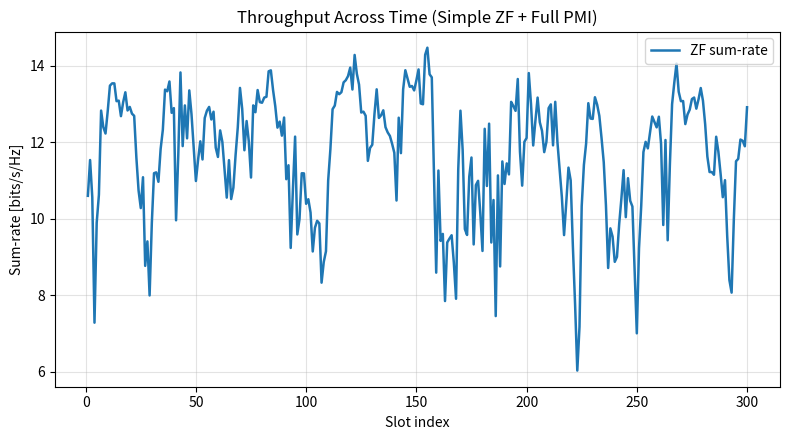

Write the Python code that produced this figure.
"""Simple MU-MIMO ZF testbench using ideal PMI from full right singular vectors.

This script intentionally avoids dMIMO pipeline features and reinforcement learning.
It simulates a single-cell setup with:
  - N_t = 4 transmit antennas
  - K = 2 users
  - N_r = 2 receive antennas per user
  - 1 stream per user

At each slot, channels evolve with a Gauss-Markov process. For each user, we compute
an SVD of H_k and use the full right singular-vector matrix V_k as PMI feedback
(with no quantization/noise). The dominant right singular vector of each user is
stacked to build the ZF precoder.

The script tracks and plots throughput over time.
"""

from __future__ import annotations

import argparse
from dataclasses import dataclass
from pathlib import Path

import matplotlib.pyplot as plt
import numpy as np


@dataclass
class SimConfig:
    num_tx_antennas: int = 4
    num_users: int = 2
    num_rx_antennas_per_user: int = 2
    streams_per_user: int = 1
    num_slots: int = 300
    snr_db: float = 10.0
    temporal_correlation: float = 0.95
    seed: int = 7
    total_tx_power: float = 1.0


def complex_gaussian(shape: tuple[int, ...], rng: np.random.Generator) -> np.ndarray:
    """Generate circularly-symmetric complex Gaussian samples with unit variance."""
    return (rng.standard_normal(shape) + 1j * rng.standard_normal(shape)) / np.sqrt(2.0)


def normalize_precoder_frobenius(precoder: np.ndarray, total_tx_power: float) -> np.ndarray:
    """Scale precoder to satisfy total transmit power."""
    fro_norm = np.linalg.norm(precoder, ord="fro")
    if fro_norm < 1e-12:
        return precoder
    return np.sqrt(total_tx_power) * precoder / fro_norm


def build_zf_precoder_from_pmi(full_vk_list: list[np.ndarray], streams_per_user: int, total_tx_power: float) -> np.ndarray:
    """Build ZF precoder from user PMI matrices V_k.

    Args:
        full_vk_list: List of full right singular-vector matrices V_k (N_t x N_t).
        streams_per_user: Number of streams per user.
        total_tx_power: Total transmit power for Frobenius normalization.

    Returns:
        Precodermatrix P of shape (N_t, K*streams_per_user).
    """
    selected_rows = []
    for vk in full_vk_list:
        # Use first "streams_per_user" dominant right singular vectors.
        vk_dom = vk[:, :streams_per_user]  # (N_t, d_k)
        selected_rows.append(vk_dom.conj().T)  # (d_k, N_t)

    z_matrix = np.vstack(selected_rows)  # (N_s, N_t), N_s = K*streams_per_user
    # Moore-Penrose pseudoinverse for ZF.
    precoder = np.linalg.pinv(z_matrix)  # (N_t, N_s)
    return normalize_precoder_frobenius(precoder, total_tx_power=total_tx_power)


def compute_slot_sum_rate(
    user_channels: np.ndarray,
    precoder: np.ndarray,
    noise_power: float,
) -> tuple[float, np.ndarray]:
    """Compute sum-rate and per-user SINR for one slot.

    For user k (one stream), we use a matched receive combiner based on the
    intended effective spatial signature g_{k,k} = H_k p_k.
    """
    num_users = user_channels.shape[0]
    sinr = np.zeros(num_users, dtype=np.float64)

    for k in range(num_users):
        hk = user_channels[k]  # (N_r, N_t)

        signal_vec = hk @ precoder[:, k]
        signal_norm = np.linalg.norm(signal_vec)
        if signal_norm < 1e-12:
            uk = np.zeros_like(signal_vec)
            uk[0] = 1.0 + 0j
        else:
            uk = signal_vec / signal_norm

        desired = np.abs(np.vdot(uk, hk @ precoder[:, k])) ** 2

        interference = 0.0
        for j in range(num_users):
            if j == k:
                continue
            interference += np.abs(np.vdot(uk, hk @ precoder[:, j])) ** 2

        sinr[k] = desired / (interference + noise_power)

    sum_rate = float(np.sum(np.log2(1.0 + sinr)))
    return sum_rate, sinr


def run_simulation(cfg: SimConfig) -> dict[str, np.ndarray]:
    rng = np.random.default_rng(cfg.seed)

    if cfg.streams_per_user != 1:
        raise ValueError("This simple testbench currently supports streams_per_user = 1.")

    num_streams = cfg.num_users * cfg.streams_per_user
    noise_power = cfg.total_tx_power / (10.0 ** (cfg.snr_db / 10.0))

    # Initial channels: shape (K, N_r, N_t)
    channels = complex_gaussian(
        (cfg.num_users, cfg.num_rx_antennas_per_user, cfg.num_tx_antennas),
        rng,
    )

    throughput = np.zeros(cfg.num_slots, dtype=np.float64)
    sinr_traces = np.zeros((cfg.num_slots, cfg.num_users), dtype=np.float64)

    for t in range(cfg.num_slots):
        # Temporal evolution with Gauss-Markov fading.
        innovation = complex_gaussian(channels.shape, rng)
        channels = cfg.temporal_correlation * channels + np.sqrt(1 - cfg.temporal_correlation**2) * innovation

        # PMI feedback: full right singular vectors V_k from SVD(H_k).
        full_vk_list = []
        for k in range(cfg.num_users):
            _, _, vh = np.linalg.svd(channels[k], full_matrices=True)
            full_vk_list.append(vh.conj().T)

        # ZF precoder from PMI.
        precoder = build_zf_precoder_from_pmi(
            full_vk_list=full_vk_list,
            streams_per_user=cfg.streams_per_user,
            total_tx_power=cfg.total_tx_power,
        )

        if precoder.shape != (cfg.num_tx_antennas, num_streams):
            raise RuntimeError(
                f"Unexpected precoder shape {precoder.shape}, expected {(cfg.num_tx_antennas, num_streams)}"
            )

        slot_sum_rate, slot_sinr = compute_slot_sum_rate(
            user_channels=channels,
            precoder=precoder,
            noise_power=noise_power,
        )

        throughput[t] = slot_sum_rate
        sinr_traces[t] = slot_sinr

    return {
        "throughput": throughput,
        "sinr": sinr_traces,
    }


def save_results(results: dict[str, np.ndarray], output_dir: Path) -> tuple[Path, Path]:
    output_dir.mkdir(parents=True, exist_ok=True)

    throughput = results["throughput"]

    # Save numeric trace.
    trace_path = output_dir / "zf_throughput_trace.npy"
    np.save(trace_path, throughput)

    # Save plot.
    fig, ax = plt.subplots(figsize=(8, 4.5))
    ax.plot(np.arange(1, len(throughput) + 1), throughput, lw=1.8, label="ZF sum-rate")
    ax.set_title("Throughput Across Time (Simple ZF + Full PMI)")
    ax.set_xlabel("Slot index")
    ax.set_ylabel("Sum-rate [bits/s/Hz]")
    ax.grid(True, alpha=0.35)
    ax.legend(loc="best")
    fig.tight_layout()

    plot_path = output_dir / "zf_throughput_across_time.png"
    fig.savefig(plot_path, dpi=150)
    plt.close(fig)

    return trace_path, plot_path


def parse_args() -> argparse.Namespace:
    parser = argparse.ArgumentParser(description="Simple MU-MIMO ZF testbench with full PMI feedback")
    parser.add_argument("--num-slots", type=int, default=300, help="Number of simulated time slots")
    parser.add_argument("--snr-db", type=float, default=15.0, help="SNR in dB")
    parser.add_argument("--rho", type=float, default=0.95, help="Temporal channel correlation coefficient")
    parser.add_argument("--seed", type=int, default=7, help="Random seed")
    parser.add_argument(
        "--output-dir",
        type=Path,
        default=Path("simple_zf_testbench"),
        help="Directory for saved traces and plot",
    )
    return parser.parse_args()


def main() -> None:
    args = parse_args()

    cfg = SimConfig(
        num_slots=args.num_slots,
        snr_db=args.snr_db,
        temporal_correlation=args.rho,
        seed=args.seed,
    )

    results = run_simulation(cfg)
    trace_path, plot_path = save_results(results, args.output_dir)

    print("Simple ZF testbench finished.")
    print(f"Average throughput: {results['throughput'].mean():.4f} bits/s/Hz")
    print(f"Saved throughput trace: {trace_path}")
    print(f"Saved throughput plot : {plot_path}")


if __name__ == "__main__":
    main()
